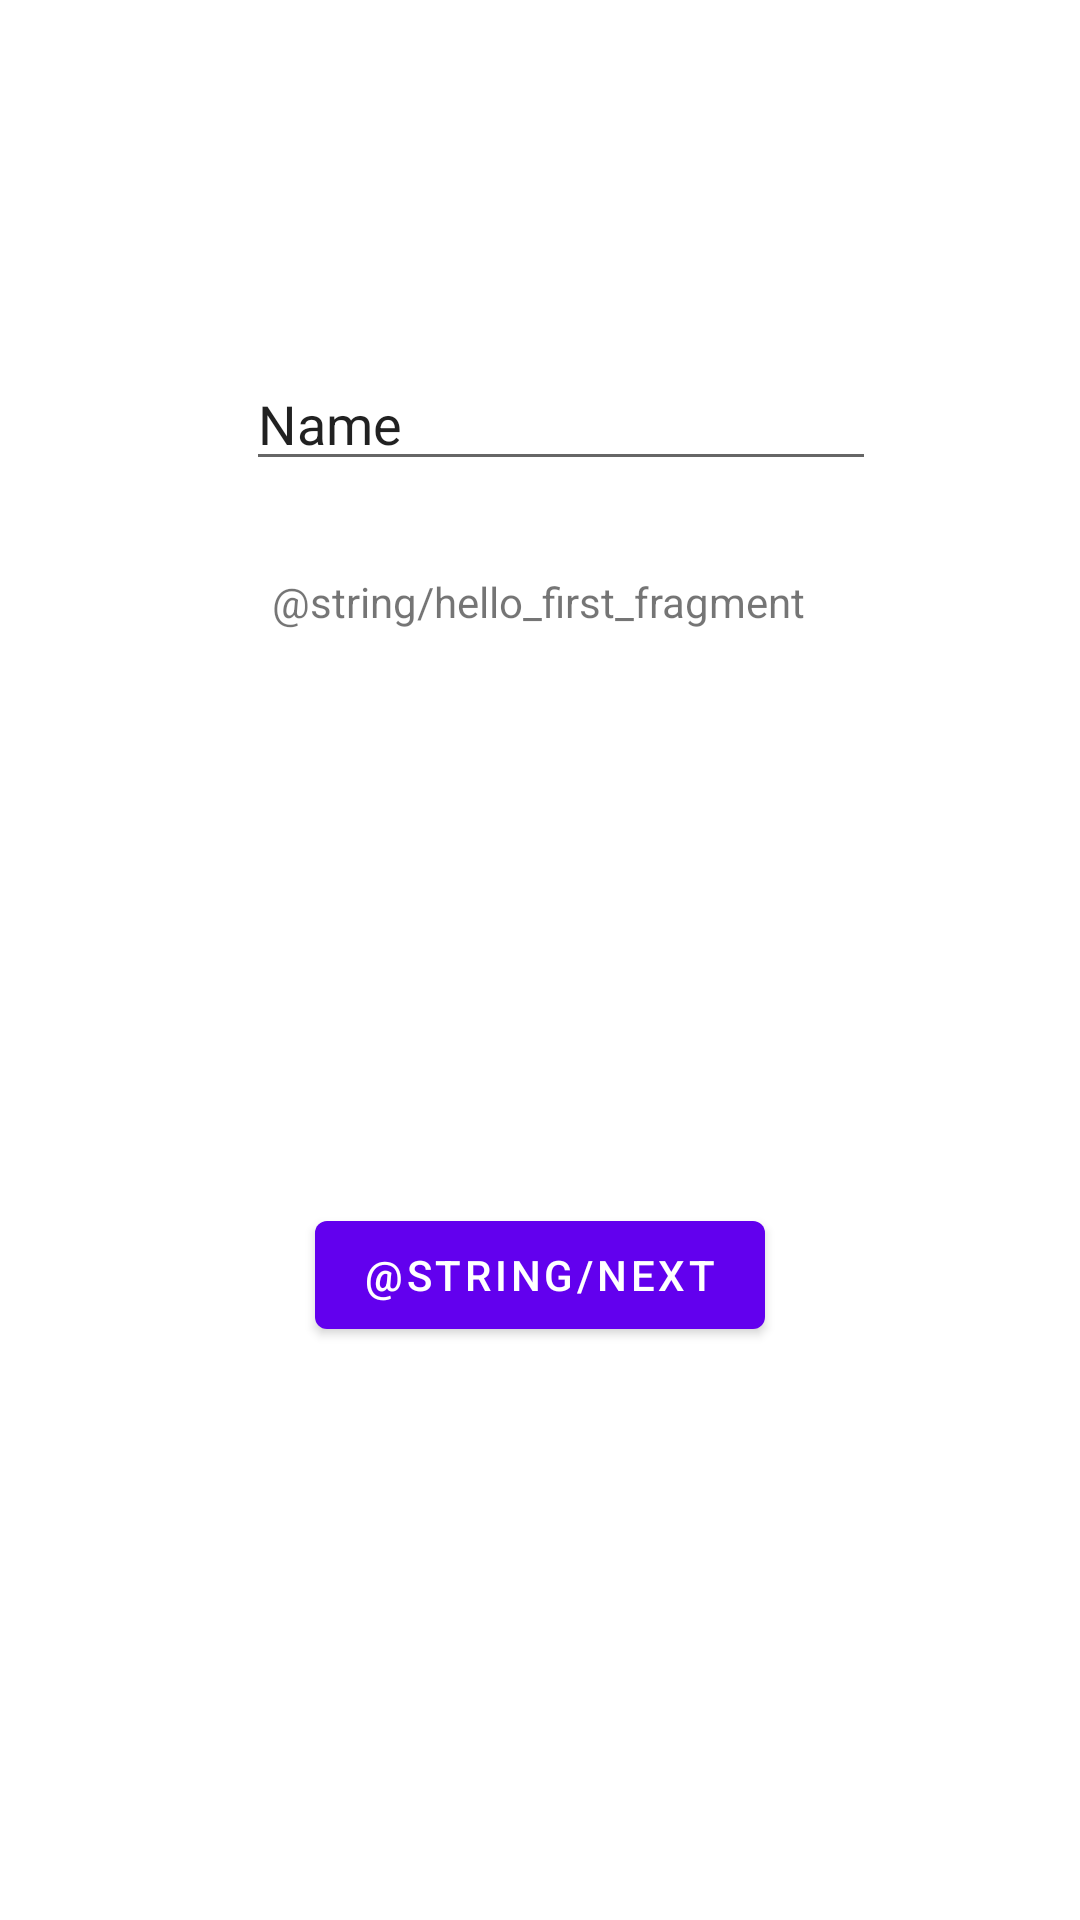

Reconstruct the res/layout file that produces this screen, plus the resources it refers to.
<!-- AndroidManifest.xml: application theme Theme.ConfApp -->
<!-- res/layout/fragment_first.xml -->
<?xml version="1.0" encoding="utf-8"?>
<androidx.constraintlayout.widget.ConstraintLayout xmlns:android="http://schemas.android.com/apk/res/android"
    xmlns:app="http://schemas.android.com/apk/res-auto"
    xmlns:tools="http://schemas.android.com/tools"
    android:layout_width="match_parent"
    android:layout_height="match_parent"
    tools:context=".FirstFragment">

    <TextView
        android:id="@+id/textview_first"
        android:layout_width="wrap_content"
        android:layout_height="wrap_content"
        android:text="@string/hello_first_fragment"
        app:layout_constraintBottom_toTopOf="@id/button_first"
        app:layout_constraintEnd_toEndOf="parent"
        app:layout_constraintHorizontal_bias="0.498"
        app:layout_constraintStart_toStartOf="parent"
        app:layout_constraintTop_toTopOf="parent" />

    <Button
        android:id="@+id/button_first"
        android:layout_width="wrap_content"
        android:layout_height="wrap_content"
        android:text="@string/next"
        app:layout_constraintBottom_toBottomOf="parent"
        app:layout_constraintEnd_toEndOf="parent"
        app:layout_constraintStart_toStartOf="parent"
        app:layout_constraintTop_toBottomOf="@id/textview_first" />

    <EditText
        android:id="@+id/editTextTextPersonName"
        android:layout_width="wrap_content"
        android:layout_height="wrap_content"
        android:layout_marginStart="108dp"
        android:layout_marginLeft="108dp"
        android:layout_marginTop="132dp"
        android:layout_marginEnd="94dp"
        android:layout_marginRight="94dp"
        android:layout_marginBottom="44dp"
        android:ems="10"
        android:inputType="textPersonName"
        android:text="Name"
        app:layout_constraintBottom_toTopOf="@+id/textview_first"
        app:layout_constraintEnd_toEndOf="parent"
        app:layout_constraintStart_toStartOf="parent"
        app:layout_constraintTop_toTopOf="parent" />
</androidx.constraintlayout.widget.ConstraintLayout>
<!-- resources referenced by this layout -->
<resources>
  <style name="Theme.ConfApp" parent="Theme.MaterialComponents.DayNight.DarkActionBar">
          
          <item name="colorPrimary">@color/purple_500</item>
          <item name="colorPrimaryVariant">@color/purple_700</item>
          <item name="colorOnPrimary">@color/white</item>
          
          <item name="colorSecondary">@color/teal_200</item>
          <item name="colorSecondaryVariant">@color/teal_700</item>
          <item name="colorOnSecondary">@color/black</item>
          
          <item name="android:statusBarColor" tools:targetApi="l">?attr/colorPrimaryVariant</item>
          
      </style>
  <!-- not gathered from this repository: default colours our renderer supplied (Android Studio template values) -->
  <color name="purple_500">#FF6200EE</color>
  <color name="purple_700">#FF3700B3</color>
  <color name="teal_200">#FF03DAC5</color>
  <color name="teal_700">#FF018786</color>
  <color name="black">#FF000000</color>
  <color name="white">#FFFFFFFF</color>
</resources>
